Run: headless pygame with SDL's dummy video driver; simulated clock (each Clock.tick advances the game by its frame time, no real sleeping); random seed 0; keys injected as events and as key.get_pressed() state; no mouse input.
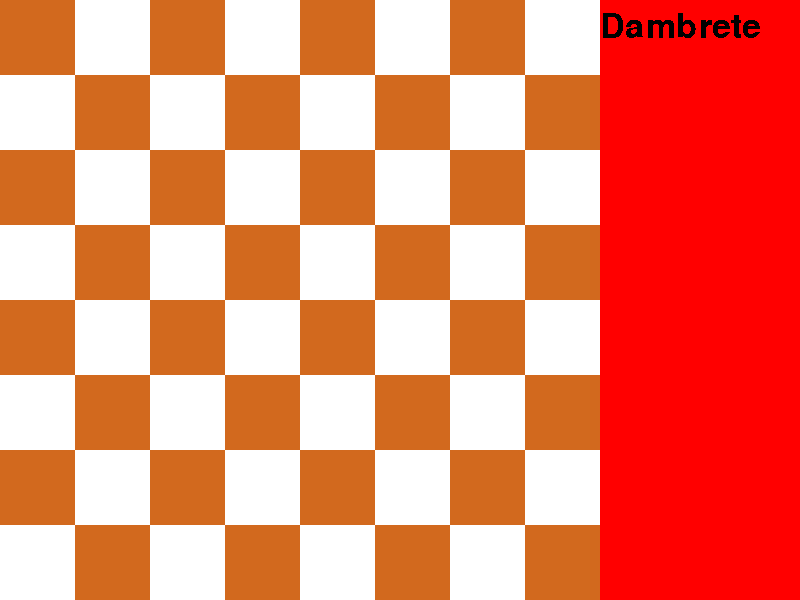
Frame 1 of 4 · flips 1–60 · no input
Frame 2 of 4 · flips 61–180 · tapped SPACE, RETURN · held RIGHT (→), D · screen unchanged from frame 1, image omitted
Frame 3 of 4 · flips 181–300 · held DOWN (↓), S · screen unchanged from frame 2, image omitted
Frame 4 of 4 · flips 301–420 · held LEFT (←), A, UP (↑), W · screen unchanged from frame 3, image omitted

The pygame program that drew these frames:

import pygame
import sys
from pygame.locals import *
from time import sleep

# speletaju krasas
#       R     G   B
Balts = (255, 255, 255)
Melns = (0,  0,  0)
# logu izmers
width = 800
height = 600

# speles iestatijumi
SpelesLaukumaIzmers = 8
kvadrataizmers = height/SpelesLaukumaIzmers

# Virzienu definicija
KA = "KA"  # kreisais augšejais
LA = "LA"  # labais augšējais
KZ = "KZ"  # Kreisais apakšejais/zemais
LZ = "LZ"  # Labais apakšējais/zemais

# PYGame iestatijumi
pygame.init()
screen = pygame.display.set_mode((width, height))
pygame.display.set_caption('Dambrete')
clock = pygame.time.Clock()
laukums = pygame.Surface((height, height))  # W H
kvadra = pygame.Surface((kvadrataizmers, kvadrataizmers))  # W H
kvadra.fill('white')
panelis2 = pygame.Surface((width-height, height))
font1 = pygame.font.Font(None, 50)
teksts = font1.render('Dambrete', False, 'black')


def main():
    Running = True  # Mainigais ar kuru vares partraukt programams darbibu patraucot while loop
    
    spele = Spele()
    laukumavertibas1 = spele.galds1.atgriezt_laukumu()
    lauc=spele.galds1.matrica
    print(lauc[1][1].krasa,lauc[1][2].krasa)
    print(lauc[2][1].krasa,lauc[2][2].krasa)
    print(lauc[1][1].aiznemts,lauc[1][2].aiznemts)
    print(lauc[2][1].aiznemts,lauc[2][2].aiznemts)
   
      
    while Running == True:
        grafika()
        krasojums()
        pygame.display.update()
        clock.tick(60)

        for event in pygame.event.get():
            if event.type == pygame.QUIT:
                pygame.quit()
                Running = False
                sys.exit()

# iekrāso kvadrātu laukumus


def krasojums():
    for x in range(SpelesLaukumaIzmers):
        for y in range(SpelesLaukumaIzmers):

            if (x % 2 != 0) and (y % 2 == 0):
                screen.blit(kvadra, (kvadrataizmers*x, kvadrataizmers*y))
            elif (x % 2 == 0) and (y % 2 != 0):
                screen.blit(kvadra, (kvadrataizmers*x, kvadrataizmers*y))
# Nodrosina parejo grafikas laukumu


def grafika():
    screen.blit(laukums, (0, 0))
    screen.blit(panelis2, (600, 0))
    laukums.fill('chocolate')
    panelis2.fill('Red')
    screen.blit(teksts, (600, 10))


class Spele:
    """
    Speles sakums

    """

    def __init__(self):
        self.galds1 = Galds()


class Galds:
    def __init__(self):
        self.matrica = self.jaunaSpele()

    def jaunaSpele(self):
        # izveido jaunu laukumu
        matrica = [
            [None]*SpelesLaukumaIzmers for i in range(SpelesLaukumaIzmers)]
        # azipilda to ar lauciņiem
        for x in range(SpelesLaukumaIzmers):
            for y in range(SpelesLaukumaIzmers):
                if ((x % 2 > 0) and (y % 2 == 0)) or ((x % 2 == 0) and (y % 2 > 0)):
                    matrica[x][y] = laucins(Balts)
                elif ((x % 2 > 0) and (y % 2 > 0)) or ((x % 2 == 0) and (y % 2 == 0)):
                      matrica[x][y] = laucins(Melns)
               
        # aizpilda to ar kauliņiem
        for x in range(SpelesLaukumaIzmers):
            for y in range(3):
                if matrica[x][y].krasa == Melns:
                    matrica[x][y].aiznemts = kaulins(Melns)
            for y in range(5, 8):
                if matrica[x][y].krasa == Melns:
                    matrica[x][y].aiznemts = kaulins(Balts)

        return matrica

    def atgriezt_laukumu(self):
        laukumavertibas = [[None]*SpelesLaukumaIzmers]*SpelesLaukumaIzmers
        for x in range(SpelesLaukumaIzmers):
            for y in range(SpelesLaukumaIzmers):
                if self.matrica[x][y].krasa == Balts:
                    laukumavertibas[x][y] = "Balts"
                    #   print(x,y, "Balts")
                elif self.matrica[x][y].krasa == Melns:
                    laukumavertibas[x][y] = "Melns"
                   # print(x,y, "Melns")
                else:
                    laukumavertibas[x][y] = "Tukšs"
                    # print(x,y, "Tukšs")
        return laukumavertibas

    def lokacija(self, x, y):
        x = int(x)
        y = int(y)
        return self.matrica[x][y]

    def relativitate(self, virziens, x, y):
        match virziens:
            case "KZ":
                return (x-1, y+1)
            case "LZ":
                return (x+1, y+1)
            case "KA":
                return (x-1, y-1)
            case "LA":
                return (x+1, y-1)
            case _:
                return 0

    def apkartejie(self, x, y):
        return [self.relativitate(KA, x, y), self.relativitate(LA, x, y), self.relativitate(KZ, x, y), self.relativitate(LZ, x, y)]


######################################## Kaulina definicija ############################################
class kaulins:
    def __init__(self, krasa, dama=False):
        self.krasa = krasa
        self.dama = dama
        self.vertiba = 1

    def dama(self):
        self.dama = True
        self.vertiba = 2
######################################### Laucina definicija  ##########################################


class laucins:
    def __init__(self, krasa, aiznemts=None):
        self.krasa = krasa
        self.aiznemts = aiznemts


######################################## INICIALIZE MAIN FUNKCIJU #################################################
if __name__ == "__main__":
    main()
    pass
